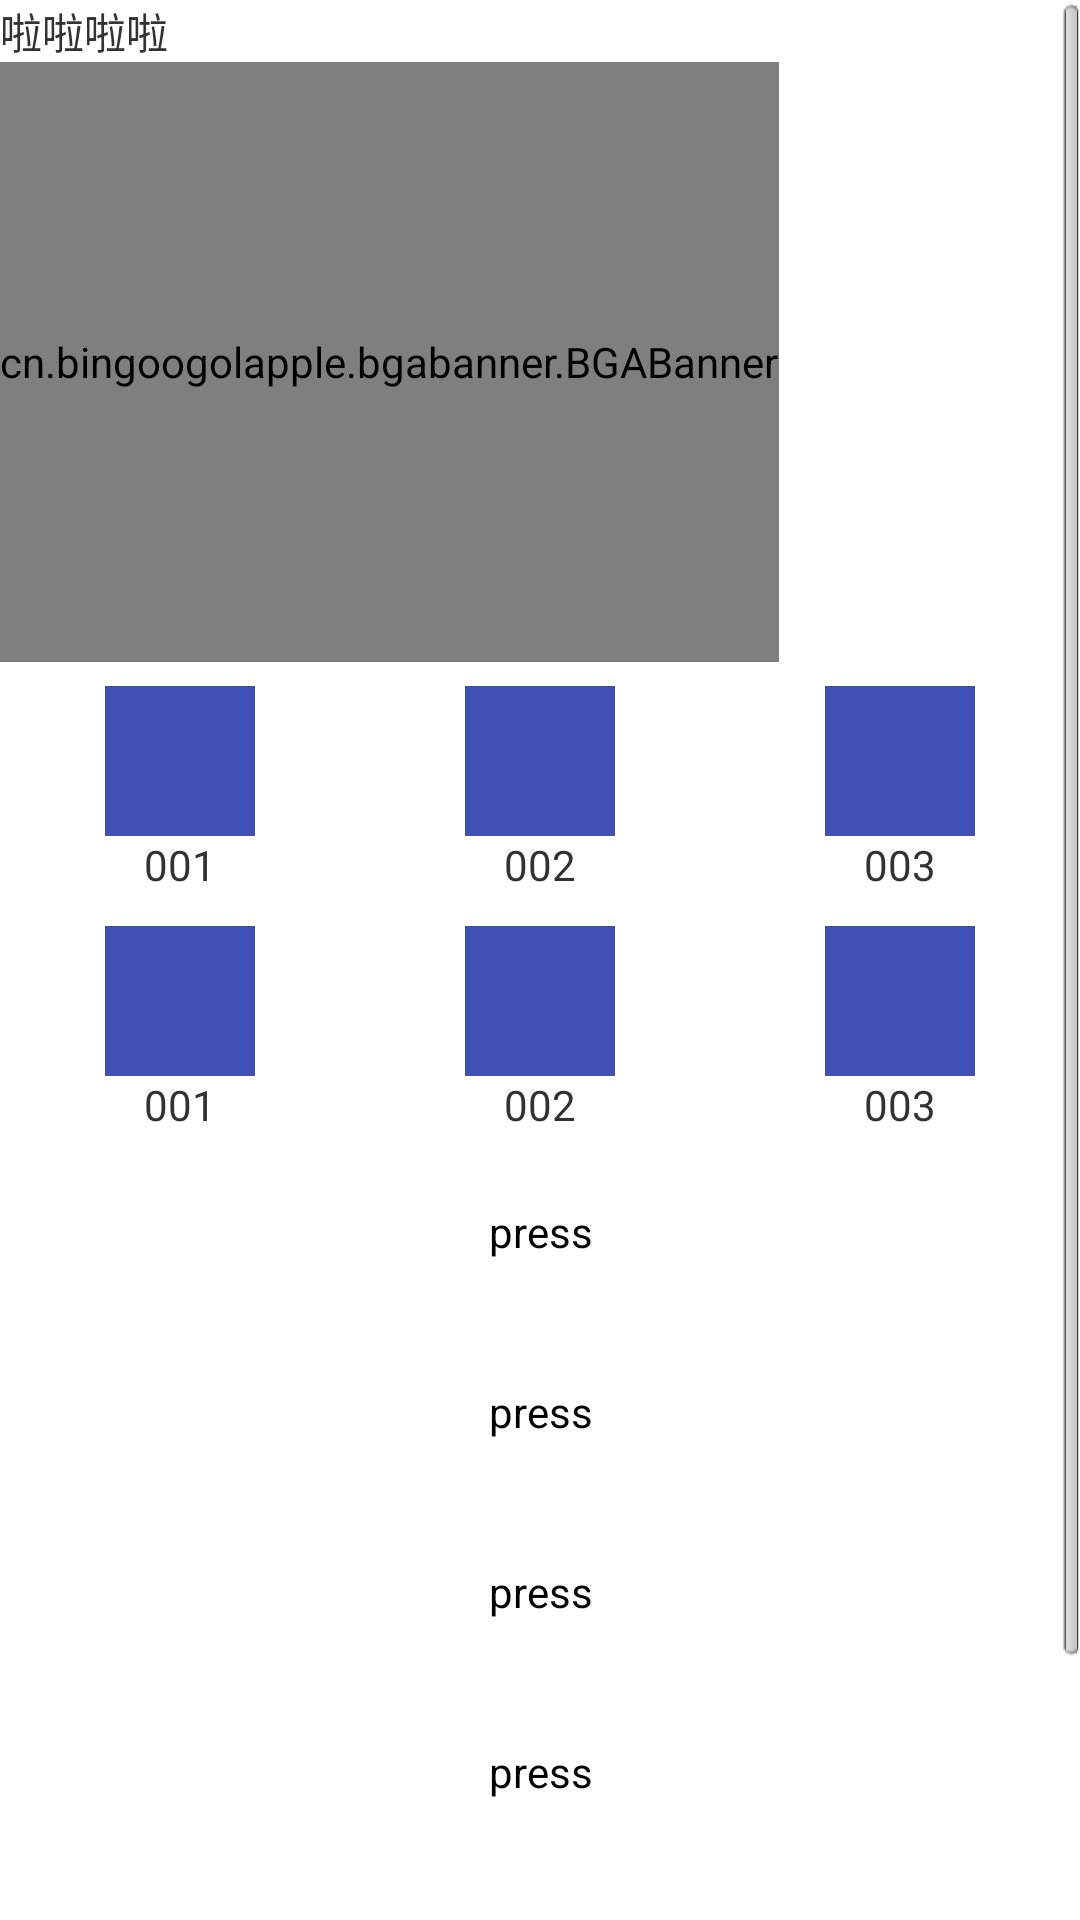

Layout XML and referenced resources for this Android screen:
<!-- AndroidManifest.xml: application theme AppTheme -->
<!-- res/layout/fragment_tv.xml -->
<FrameLayout xmlns:android="http://schemas.android.com/apk/res/android"
    xmlns:tools="http://schemas.android.com/tools"
    android:layout_width="match_parent"
    android:layout_height="match_parent"
    xmlns:app="http://schemas.android.com/apk/res-auto"
    tools:context="com.origiontest.fragment.TvFragment">

    
    <ScrollView
        android:id="@+id/main_scrollview"
        android:layout_width="match_parent"
        android:layout_height="wrap_content"
        android:layout_above="@+id/bottomBar">
        <LinearLayout
            android:layout_width="match_parent"
            android:layout_height="match_parent"
            android:orientation="vertical">
            <TextView
                android:id="@+id/main3_title"
                android:layout_width="wrap_content"
                android:layout_height="wrap_content"
                android:layout_centerHorizontal="true"
                android:text="啦啦啦啦"/>

            <cn.bingoogolapple.bgabanner.BGABanner
                android:id="@+id/banner_main_cube"
                android:layout_height="200dp"
                android:layout_width="wrap_content"
                android:layout_below="@+id/main3_title"
                app:banner_indicatorGravity="bottom|right"
                app:banner_pointContainerBackground="@android:color/transparent"
                app:banner_isNumberIndicator="false"
                app:banner_numberIndicatorTextColor="@android:color/holo_red_dark"
                app:banner_numberIndicatorTextSize="10sp"
                app:banner_transitionEffect="accordion" />

            <LinearLayout
                android:id="@+id/main3_menu_ll0"
                android:layout_width="match_parent"
                android:layout_height="80dp"
                android:paddingTop="8dp"
                android:layout_below="@+id/banner_main_cube">

                <RelativeLayout
                    android:id="@+id/menu_button01"
                    android:layout_width="wrap_content"
                    android:layout_height="wrap_content"
                    android:layout_weight="1"
                    android:layout_below="@+id/banner_main_cube">

                    <ImageView
                        android:id="@+id/menu_button01_image"
                        android:layout_width="50dp"
                        android:layout_height="50dp"
                        android:layout_centerHorizontal="true"
                        android:src="@color/colorPrimary"/>

                    <TextView
                        android:id="@+id/menu_button01_text"
                        android:layout_width="wrap_content"
                        android:layout_height="wrap_content"
                        android:layout_centerHorizontal="true"
                        android:layout_below="@+id/menu_button01_image"
                        android:text="001"/>
                </RelativeLayout>
                <RelativeLayout
                    android:id="@+id/menu_button02"
                    android:layout_width="wrap_content"
                    android:layout_height="wrap_content"
                    android:layout_weight="1"
                    android:layout_below="@+id/banner_main_cube">

                    <ImageView
                        android:id="@+id/menu_button02_image"
                        android:layout_width="50dp"
                        android:layout_height="50dp"
                        android:layout_centerHorizontal="true"
                        android:src="@color/colorPrimary"/>

                    <TextView
                        android:id="@+id/menu_button02_text"
                        android:layout_width="wrap_content"
                        android:layout_height="wrap_content"
                        android:layout_centerHorizontal="true"
                        android:layout_below="@+id/menu_button02_image"
                        android:text="002"/>
                </RelativeLayout>
                <RelativeLayout
                    android:id="@+id/menu_button03"
                    android:layout_width="wrap_content"
                    android:layout_height="wrap_content"
                    android:layout_weight="1"
                    android:layout_below="@+id/banner_main_cube">

                    <ImageView
                        android:id="@+id/menu_button03_image"
                        android:layout_width="50dp"
                        android:layout_height="50dp"
                        android:layout_centerHorizontal="true"
                        android:src="@color/colorPrimary"/>

                    <TextView
                        android:id="@+id/menu_button03_text"
                        android:layout_width="wrap_content"
                        android:layout_height="wrap_content"
                        android:layout_centerHorizontal="true"
                        android:layout_below="@+id/menu_button03_image"
                        android:text="003"/>
                </RelativeLayout>
            </LinearLayout>

            <LinearLayout
                android:id="@+id/main3_menu_ll1"
                android:layout_width="match_parent"
                android:layout_height="80dp"
                android:paddingTop="8dp"
                android:layout_below="@+id/main3_menu_ll0">

                <RelativeLayout
                    android:id="@+id/menu_ll1_button01"
                    android:layout_width="wrap_content"
                    android:layout_height="wrap_content"
                    android:layout_weight="1">

                    <ImageView
                        android:id="@+id/menu_ll1_button01_image"
                        android:layout_width="50dp"
                        android:layout_height="50dp"
                        android:layout_centerHorizontal="true"
                        android:src="@color/colorPrimary"/>

                    <TextView
                        android:id="@+id/menu_ll1_button01_text"
                        android:layout_width="wrap_content"
                        android:layout_height="wrap_content"
                        android:layout_centerHorizontal="true"
                        android:layout_below="@+id/menu_ll1_button01_image"
                        android:text="001"/>
                </RelativeLayout>
                <RelativeLayout
                    android:id="@+id/menu_ll1_button02"
                    android:layout_width="wrap_content"
                    android:layout_height="wrap_content"
                    android:layout_weight="1">

                    <ImageView
                        android:id="@+id/menu_ll1_button02_image"
                        android:layout_width="50dp"
                        android:layout_height="50dp"
                        android:layout_centerHorizontal="true"
                        android:src="@color/colorPrimary"/>

                    <TextView
                        android:id="@+id/menu_ll1_button02_text"
                        android:layout_width="wrap_content"
                        android:layout_height="wrap_content"
                        android:layout_centerHorizontal="true"
                        android:layout_below="@+id/menu_ll1_button02_image"
                        android:text="002"/>
                </RelativeLayout>
                <RelativeLayout
                    android:id="@+id/menu_ll1_button03"
                    android:layout_width="wrap_content"
                    android:layout_height="wrap_content"
                    android:layout_weight="1"
                    android:layout_below="@+id/banner_main_cube">

                    <ImageView
                        android:id="@+id/menu_ll1_button03_image"
                        android:layout_width="50dp"
                        android:layout_height="50dp"
                        android:layout_centerHorizontal="true"
                        android:src="@color/colorPrimary"/>

                    <TextView
                        android:id="@+id/menu_ll1_button03_text"
                        android:layout_width="wrap_content"
                        android:layout_height="wrap_content"
                        android:layout_centerHorizontal="true"
                        android:layout_below="@+id/menu_ll1_button03_image"
                        android:text="003"/>
                </RelativeLayout>
            </LinearLayout>


            <Button
                android:id="@+id/test_buttonllll"
                android:layout_below="@+id/main3_menu_ll1"
                android:layout_width="match_parent"
                android:layout_height="60dp"
                android:background="@drawable/menu_button_selector"
                android:text="press"/>

            <Button
                android:layout_below="@+id/main3_menu_ll1"
                android:layout_width="match_parent"
                android:layout_height="60dp"
                android:background="@drawable/menu_button_selector"
                android:text="press"/>

            <Button
                android:layout_below="@+id/main3_menu_ll1"
                android:layout_width="match_parent"
                android:layout_height="60dp"
                android:background="@drawable/menu_button_selector"
                android:text="press"/>

            <Button
                android:layout_below="@+id/main3_menu_ll1"
                android:layout_width="match_parent"
                android:layout_height="60dp"
                android:background="@drawable/menu_button_selector"
                android:text="press"/>

            <Button
                android:layout_below="@+id/main3_menu_ll1"
                android:layout_width="match_parent"
                android:layout_height="60dp"
                android:background="@drawable/menu_button_selector"
                android:text="press"/>

            <Button
                android:layout_below="@+id/main3_menu_ll1"
                android:layout_width="match_parent"
                android:layout_height="60dp"
                android:background="@drawable/menu_button_selector"
                android:text="press"/>


        </LinearLayout>

    </ScrollView>

</FrameLayout>
<!-- resources referenced by this layout -->
<resources>
  <color name="colorPrimary">#3F51B5</color>
  <!-- drawable menu_button_selector (drawable) -->
  <?xml version="1.0" encoding="utf-8"?>
  <selector xmlns:android="http://schemas.android.com/apk/res/android">
      <item
          android:drawable="@drawable/login_btn"
          android:state_pressed="false"/>
      <item
          android:drawable="@drawable/login_btn_press"
          android:state_pressed="true"/>
  
  </selector>
  <style name="AppTheme" parent="AppBaseTheme">
          
      </style>
  <!-- drawable login_btn_press (drawable) -->
  <?xml version="1.0" encoding="utf-8"?>
  <shape xmlns:android="http://schemas.android.com/apk/res/android">
      <corners android:radius="5dp"/>
      <solid android:color="#CCC"/>
      <stroke android:width="1dp" android:color="#499BF7"/>
  </shape>
  <style name="AppBaseTheme" parent="android:Theme.Light">
          
      </style>
</resources>
